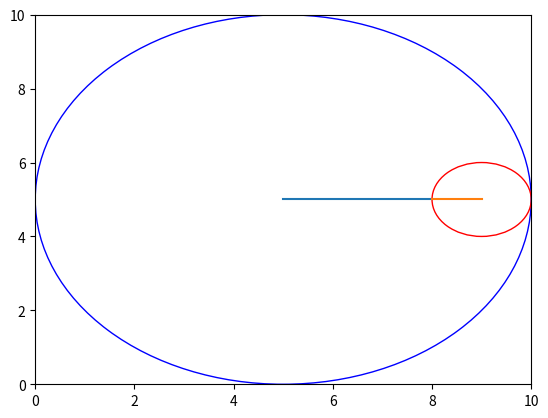

Python code for this plot:
import numpy as np
import matplotlib.pyplot as plt
import matplotlib.animation as animation
xs = 5
ys = 5
r1 = 5
r2 = 1
t = 361 

circle1 = plt.Circle((xs, ys), r1, color='b', fill=False)
  
fig, ax = plt.subplots()
ax.cla() # clear things for fresh plot
ax.add_patch(circle1) 
ax.set_xlim((0, 10))
ax.set_ylim((0, 10))



xlist = [((r1-2*r2)*np.cos(kat*np.pi/180)+xs) for kat in range (0,t,1)]
ylist = [((r1-2*r2)*np.sin(kat*np.pi/180)+ys) for kat in range(0,t,1)]



xslist = [((r1-r2)*np.cos(kat*np.pi/180)+xs) for kat in range (0,t,1)]
yslist = [((r1-r2)*np.sin(kat*np.pi/180)+ys) for kat in range(0,t,1)]

line = ax.plot([xs,xlist[0]], [ys,ylist[0]])[0]
circle2= plt.Circle((xslist[0], yslist[0]), r2, color='r', fill=False)
ax.add_patch(circle2)


ilo = (r1-r2)/r2
xlist2 = [((r2)*+np.cos(ilo*kat*np.pi/180)+xslist[kat]) for kat in range(0, t, 1)]
ylist2 = [((r2)*-np.sin(ilo*kat*np.pi/180)+yslist[kat]) for kat in range(0, t, 1)]

line2 = ax.plot([xslist[0],xlist[0]], [yslist[0],ylist[0]])[0]

epi = ax.plot(xlist2[0],ylist2[0])[0]


def update(frame):
    circle2.set(center = (xslist[frame],yslist[frame]))
    x = [xs,xlist[frame]]
    y = [ys,ylist[frame]]
    x2 = [xslist[frame],xlist2[frame]]
    y2 = [yslist[frame],ylist2[frame]]
    xepi = xlist2[:frame+1]     #+1 so it doesnt look delayed
    yepi = ylist2[:frame+1]
    # update the line plot:
    line.set_xdata(x)
    line.set_ydata(y)
    line2.set_xdata(x2)
    line2.set_ydata(y2)
    epi.set_xdata(xepi)
    epi.set_ydata  (yepi)
    return line,line2,epi


          
ani = animation.FuncAnimation(fig=fig, func=update, frames=t-1, interval=1)
plt.show()
















